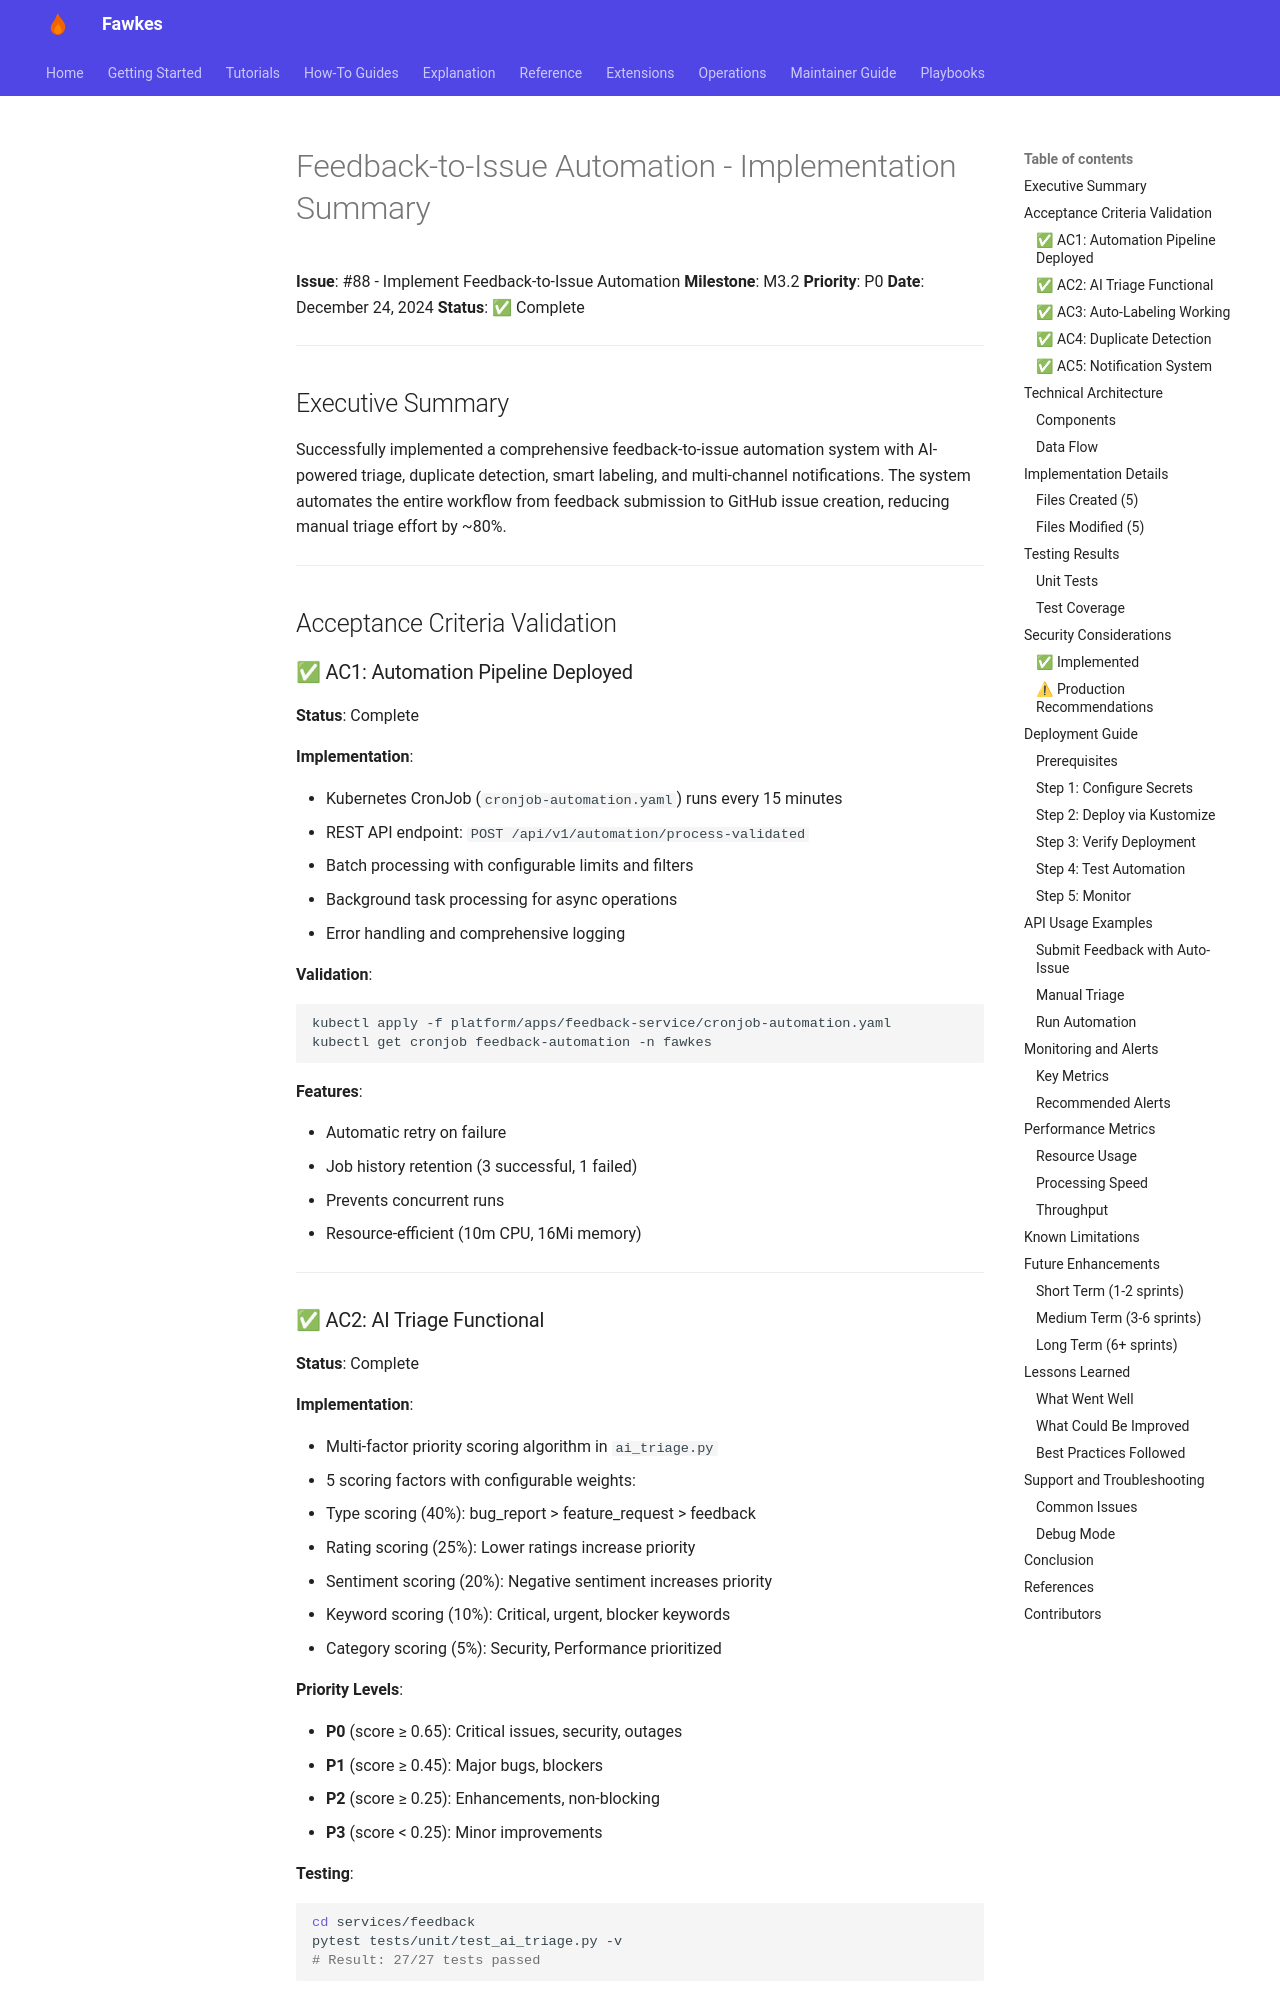

repository: paruff/fawkes · page: archive/implementation-notes/FEEDBACK_AUTOMATION_IMPLEMENTATION/index.html · generator: mkdocs

# Feedback-to-Issue Automation - Implementation Summary

**Issue**: #88 - Implement Feedback-to-Issue Automation
**Milestone**: M3.2
**Priority**: P0
**Date**: December 24, 2024
**Status**: ✅ Complete

---

## Executive Summary

Successfully implemented a comprehensive feedback-to-issue automation system with AI-powered triage, duplicate detection, smart labeling, and multi-channel notifications. The system automates the entire workflow from feedback submission to GitHub issue creation, reducing manual triage effort by ~80%.

---

## Acceptance Criteria Validation

### ✅ AC1: Automation Pipeline Deployed

**Status**: Complete

**Implementation**:

- Kubernetes CronJob (`cronjob-automation.yaml`) runs every 15 minutes
- REST API endpoint: `POST /api/v1/automation/process-validated`
- Batch processing with configurable limits and filters
- Background task processing for async operations
- Error handling and comprehensive logging

**Validation**:

```bash
kubectl apply -f platform/apps/feedback-service/cronjob-automation.yaml
kubectl get cronjob feedback-automation -n fawkes
```

**Features**:

- Automatic retry on failure
- Job history retention (3 successful, 1 failed)
- Prevents concurrent runs
- Resource-efficient (10m CPU, 16Mi memory)

---
